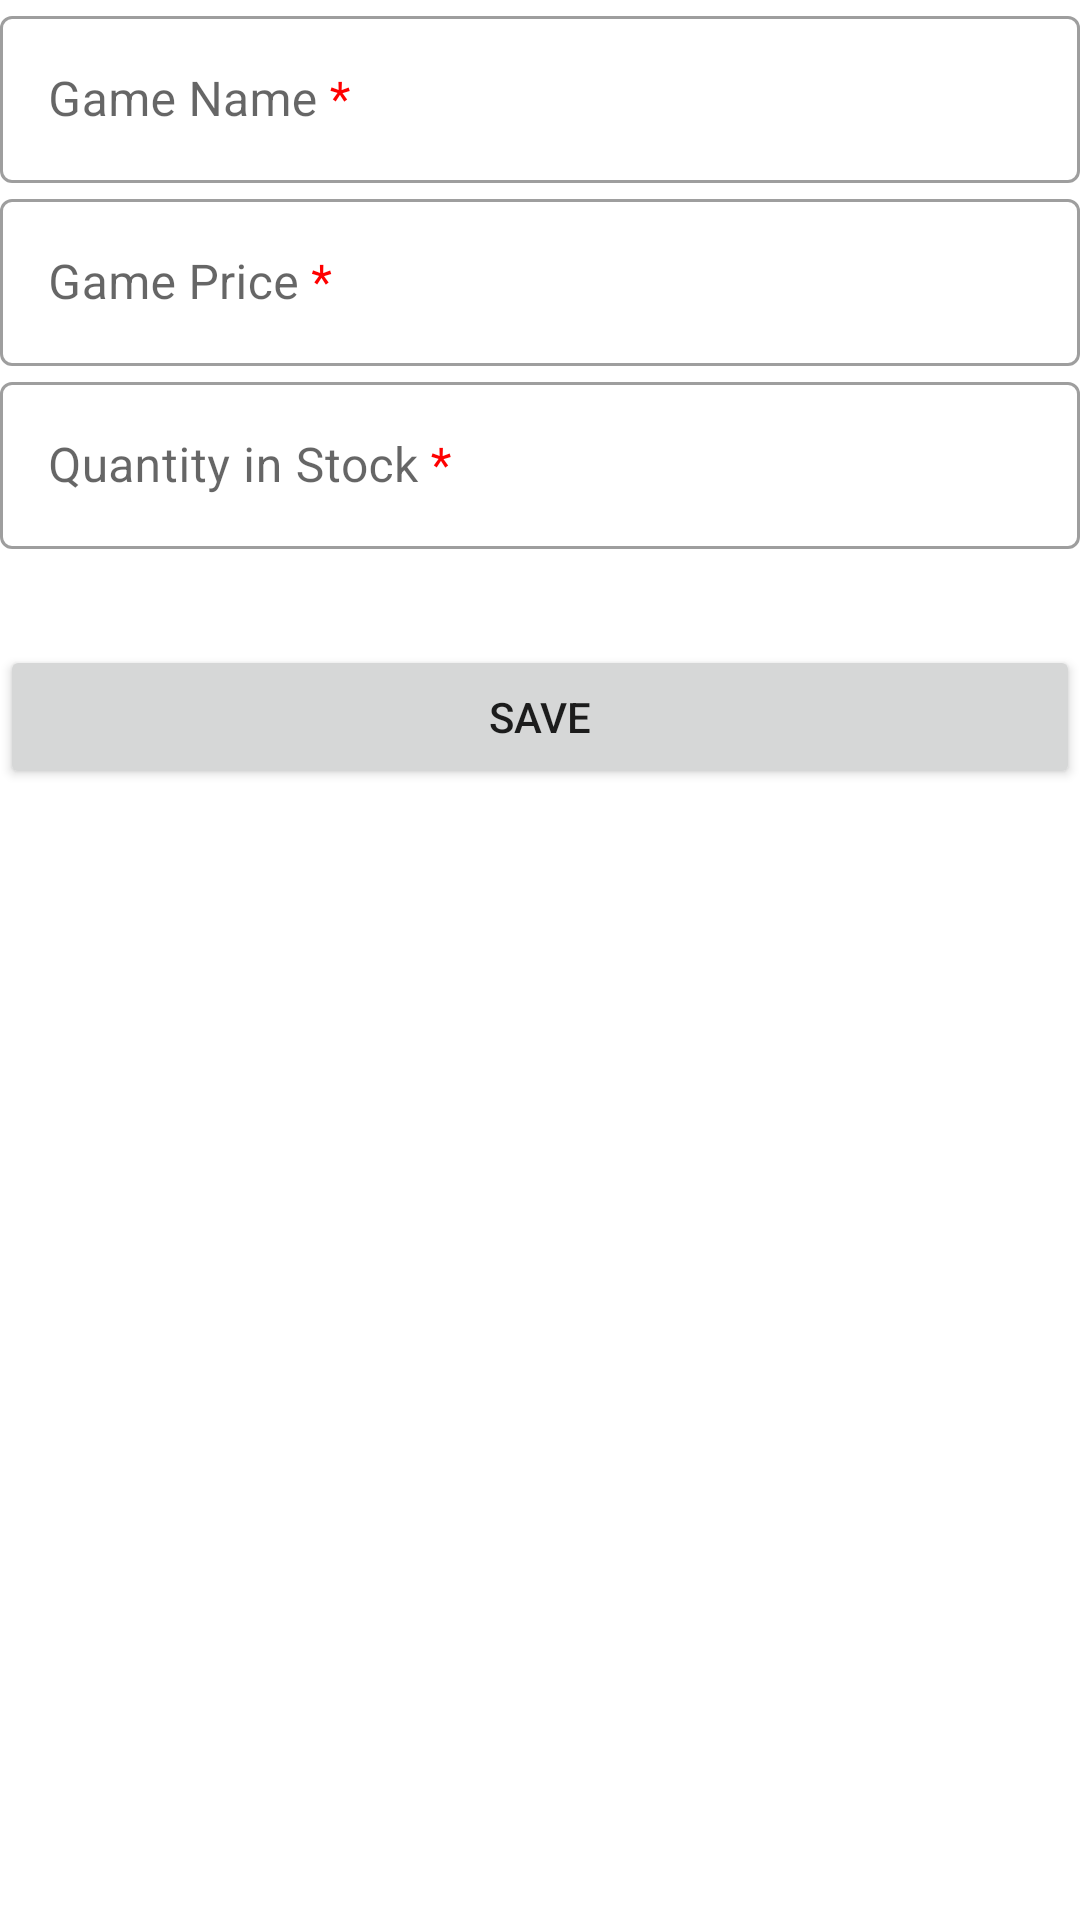

Produce the Android XML layout that renders to this screen, including the resource entries it uses.
<!-- AndroidManifest.xml: application theme Theme.GameApp -->
<!-- res/layout/fragment_add_game.xml -->
<?xml version="1.0" encoding="utf-8"?>
<ScrollView xmlns:android="http://schemas.android.com/apk/res/android"
    xmlns:app="http://schemas.android.com/apk/res-auto"
    android:layout_width="match_parent"
    android:layout_height="match_parent">

    <androidx.constraintlayout.widget.ConstraintLayout
        android:layout_width="match_parent"
        android:layout_height="wrap_content"
        android:layout_margin="@dimen/margin">

        <com.google.android.material.textfield.TextInputLayout
            android:id="@+id/game_name_label"
            android:layout_width="0dp"
            android:layout_height="wrap_content"
            android:layout_marginTop="@dimen/margin"
            android:hint="@string/game_name_req"
            app:layout_constraintEnd_toEndOf="parent"
            app:layout_constraintStart_toStartOf="parent"
            app:layout_constraintTop_toTopOf="parent">

            <com.google.android.material.textfield.TextInputEditText
                android:id="@+id/game_name"
                android:layout_width="match_parent"
                android:layout_height="match_parent"
                android:inputType="textAutoComplete|textCapWords"
                android:singleLine="true" />
        </com.google.android.material.textfield.TextInputLayout>

        <com.google.android.material.textfield.TextInputLayout
            android:id="@+id/game_price_label"
            android:layout_width="0dp"
            android:layout_height="wrap_content"
            android:layout_marginTop="@dimen/margin"
            android:hint="@string/game_price_req"
            app:layout_constraintEnd_toEndOf="parent"
            app:layout_constraintStart_toStartOf="parent"
            app:layout_constraintTop_toBottomOf="@+id/game_name_label"
            app:prefixText="@string/currency_symbol">

            <com.google.android.material.textfield.TextInputEditText
                android:id="@+id/game_price"
                android:layout_width="match_parent"
                android:layout_height="match_parent"
                android:inputType="numberDecimal"
                android:singleLine="true" />
        </com.google.android.material.textfield.TextInputLayout>

        <com.google.android.material.textfield.TextInputLayout
            android:id="@+id/game_count_label"
            android:layout_width="0dp"
            android:layout_height="wrap_content"
            android:layout_marginTop="@dimen/margin"
            android:hint="@string/quantity_req"
            app:layout_constraintBottom_toTopOf="@+id/save_action"
            app:layout_constraintEnd_toEndOf="parent"
            app:layout_constraintStart_toStartOf="parent"
            app:layout_constraintTop_toBottomOf="@+id/game_price_label">

            <com.google.android.material.textfield.TextInputEditText
                android:id="@+id/game_count"
                android:layout_width="match_parent"
                android:layout_height="match_parent"
                android:inputType="number"
                android:singleLine="true" />
        </com.google.android.material.textfield.TextInputLayout>

        <Button
            android:id="@+id/save_action"
            android:layout_width="0dp"
            android:layout_height="wrap_content"
            android:layout_marginTop="32dp"
            android:text="@string/save_action"
            app:layout_constraintEnd_toEndOf="parent"
            app:layout_constraintStart_toStartOf="parent"
            app:layout_constraintTop_toBottomOf="@+id/game_count_label" />
    </androidx.constraintlayout.widget.ConstraintLayout>
</ScrollView>
<!-- resources referenced by this layout -->
<resources>
  <string name="currency_symbol">$</string>
  <string name="game_name_req">Game Name <font color="#FF0000">*</font></string>
  <string name="game_price_req">Game Price <font color="#FF0000">*</font></string>
  <string name="quantity_req">Quantity in Stock <font color="#FF0000">*</font></string>
  <string name="save_action">Save</string>
  <style name="Theme.GameApp" parent="Theme.MaterialComponents.DayNight.DarkActionBar">
          
          <item name="colorPrimary">@color/purple_500</item>
          <item name="colorPrimaryVariant">@color/purple_700</item>
          <item name="colorOnPrimary">@color/white</item>
          
          <item name="colorSecondary">@color/teal_200</item>
          <item name="colorSecondaryVariant">@color/teal_700</item>
          <item name="colorOnSecondary">@color/black</item>
          
          <item name="android:statusBarColor" tools:targetApi="l">?attr/colorPrimaryVariant</item>
          
          <item name="textInputStyle">@style/Widget.Game.TextInputLayout.OutlinedBox</item>
      </style>
  <style name="Widget.Game.TextInputLayout.OutlinedBox" parent="Widget.MaterialComponents.TextInputLayout.OutlinedBox">
          <item name="boxStrokeErrorColor">@color/red_700</item>
          <item name="errorIconTint">@color/red_700</item>
          <item name="errorTextColor">@color/red_700</item>
          <item name="errorIconDrawable">@android:drawable/stat_notify_error</item>
          <item name="helperTextTextAppearance">@style/TextAppearance.MaterialComponents.Subtitle1
          </item>
      </style>
  <!-- not gathered from this repository: default colours our renderer supplied (Android Studio template values) -->
  <color name="purple_500">#FF6200EE</color>
  <color name="purple_700">#FF3700B3</color>
  <color name="teal_200">#FF03DAC5</color>
  <color name="teal_700">#FF018786</color>
  <color name="black">#FF000000</color>
  <color name="white">#FFFFFFFF</color>
</resources>
